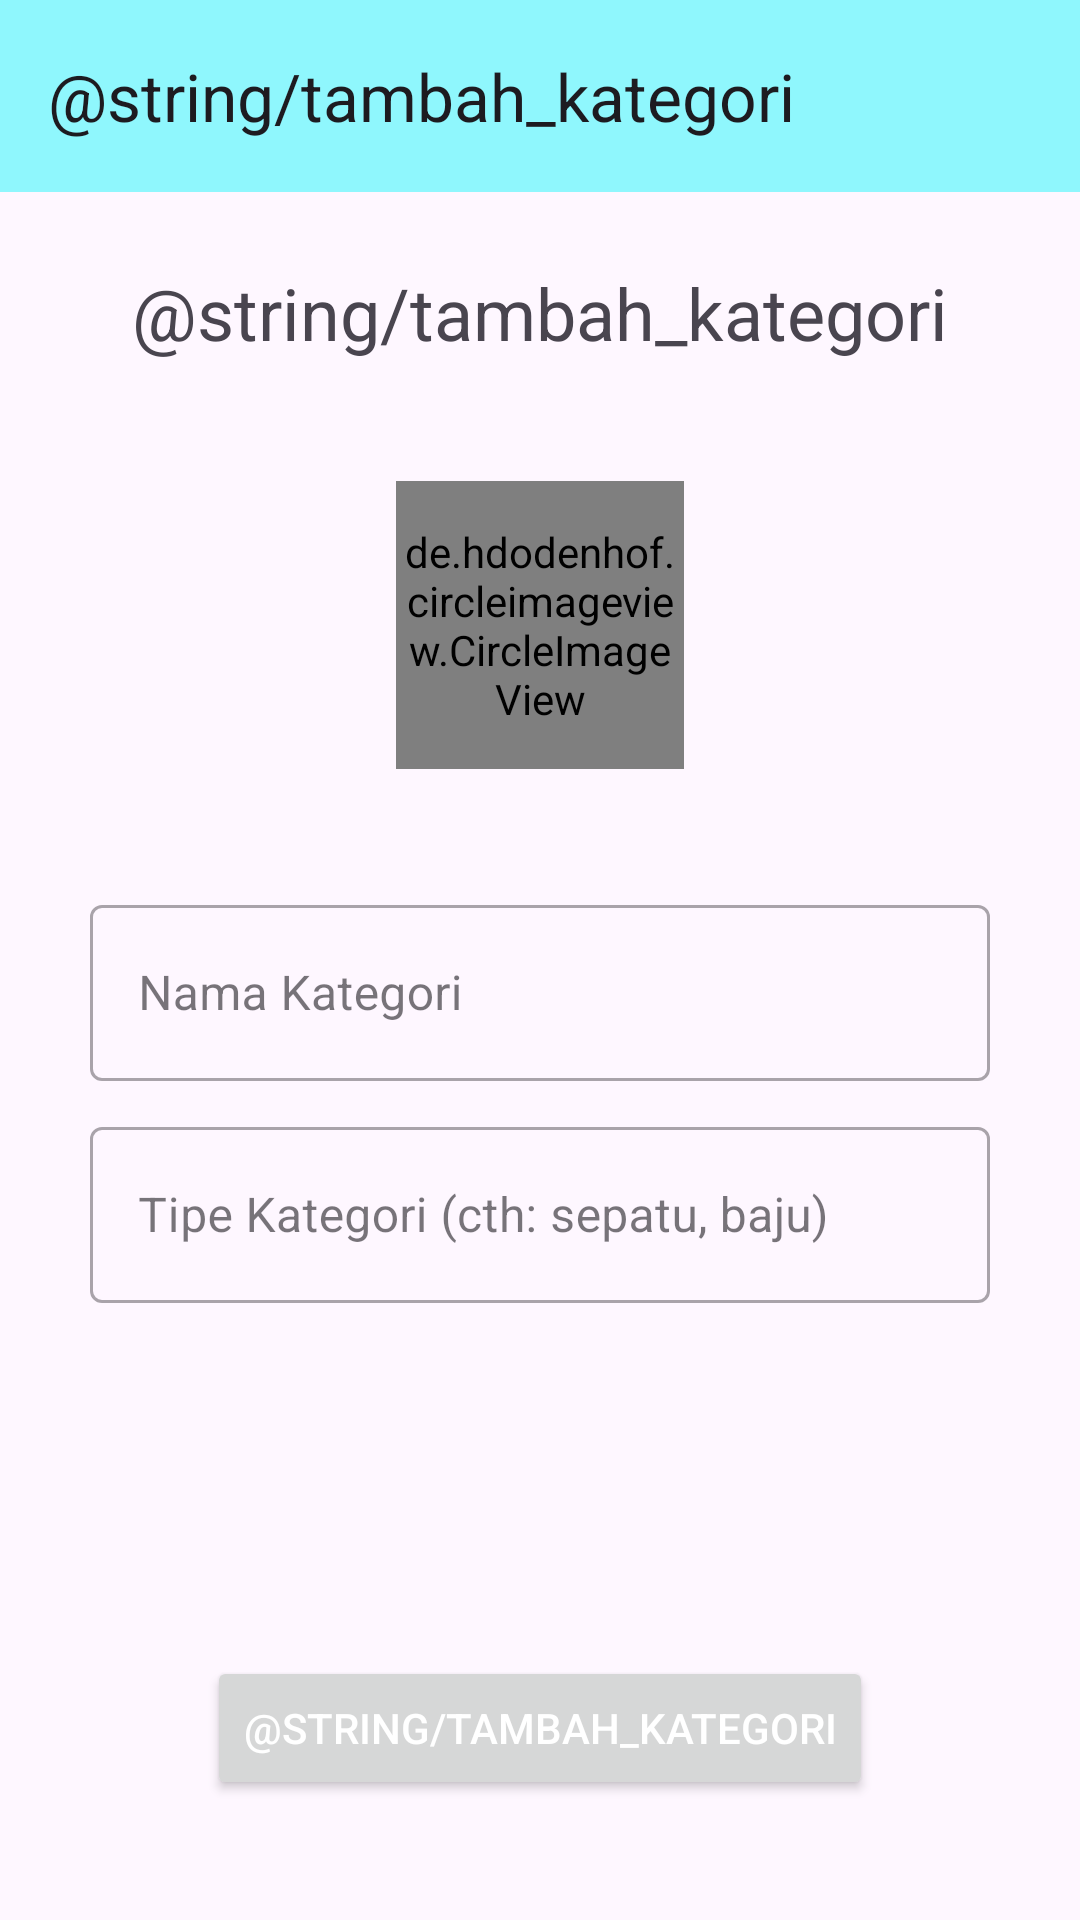

Write the Android layout XML for this screen, with the resource values it uses.
<!-- AndroidManifest.xml: application theme Theme.ECommerceApp -->
<!-- res/layout/activity_admin_add_category.xml -->
<?xml version="1.0" encoding="utf-8"?>
<androidx.constraintlayout.widget.ConstraintLayout xmlns:android="http://schemas.android.com/apk/res/android"
    xmlns:app="http://schemas.android.com/apk/res-auto"
    xmlns:tools="http://schemas.android.com/tools"
    android:layout_width="match_parent"
    android:layout_height="match_parent"
    tools:context=".activities.AdminAddCategoryActivity">

    <de.hdodenhof.circleimageview.CircleImageView
        android:id="@+id/category_image"
        android:layout_width="96dp"
        android:layout_height="96dp"
        android:layout_marginTop="40dp"
        android:src="@drawable/ic_baseline_person_24"
        app:civ_border_color="#FF000000"
        app:civ_border_width="2dp"
        app:layout_constraintEnd_toEndOf="@+id/admin_add_category_toolbar"
        app:layout_constraintStart_toStartOf="@+id/admin_add_category_toolbar"
        app:layout_constraintTop_toBottomOf="@+id/textView8" />

    <TextView
        android:id="@+id/textView8"
        android:layout_width="wrap_content"
        android:layout_height="wrap_content"
        android:layout_marginTop="24dp"
        android:text="@string/tambah_kategori"
        android:textSize="24sp"
        app:layout_constraintEnd_toEndOf="parent"
        app:layout_constraintStart_toStartOf="parent"
        app:layout_constraintTop_toBottomOf="@+id/admin_add_category_toolbar" />

    <com.google.android.material.textfield.TextInputLayout
        android:id="@+id/textInputLayout1"
        style="@style/Widget.MaterialComponents.TextInputLayout.OutlinedBox"
        android:layout_width="300dp"
        android:layout_height="64dp"
        android:layout_marginTop="40dp"
        android:hint="Nama Kategori"
        app:layout_constraintEnd_toEndOf="parent"
        app:layout_constraintHorizontal_bias="0.5"
        app:layout_constraintStart_toStartOf="parent"
        app:layout_constraintTop_toBottomOf="@+id/category_image">

        <EditText
            android:id="@+id/category_name"
            android:layout_width="match_parent"
            android:layout_height="match_parent"
            android:inputType="text" />

    </com.google.android.material.textfield.TextInputLayout>

    <com.google.android.material.textfield.TextInputLayout
        android:id="@+id/textInputLayout2"
        style="@style/Widget.MaterialComponents.TextInputLayout.OutlinedBox"
        android:layout_width="300dp"
        android:layout_height="64dp"
        android:layout_marginTop="10dp"
        android:hint="Tipe Kategori (cth: sepatu, baju)"
        app:layout_constraintEnd_toEndOf="parent"
        app:layout_constraintHorizontal_bias="0.5"
        app:layout_constraintStart_toStartOf="parent"
        app:layout_constraintTop_toBottomOf="@+id/textInputLayout1">

        <EditText
            android:id="@+id/category_type"
            android:layout_width="match_parent"
            android:layout_height="match_parent"
            android:inputType="text" />

    </com.google.android.material.textfield.TextInputLayout>

    <Button
        android:id="@+id/admin_add_category_btn"
        android:layout_width="wrap_content"
        android:layout_height="wrap_content"
        android:layout_marginBottom="40dp"
        android:text="@string/tambah_kategori"
        android:textColor="@android:color/white"
        app:layout_constraintBottom_toBottomOf="parent"
        app:layout_constraintEnd_toEndOf="parent"
        app:layout_constraintHorizontal_bias="0.5"
        app:layout_constraintStart_toStartOf="parent" />

    <androidx.appcompat.widget.Toolbar
        android:id="@+id/admin_add_category_toolbar"
        android:layout_width="match_parent"
        android:layout_height="wrap_content"
        android:background="#8FF7FD"
        app:title="@string/tambah_kategori"
        android:minHeight="?attr/actionBarSize"
        android:theme="?attr/actionBarTheme"
        app:layout_constraintEnd_toEndOf="parent"
        app:layout_constraintStart_toStartOf="parent"
        app:layout_constraintTop_toTopOf="parent" />

</androidx.constraintlayout.widget.ConstraintLayout>
<!-- resources referenced by this layout -->
<resources>
  <style name="Theme.ECommerceApp" parent="Base.Theme.ECommerceApp" />
  <style name="Base.Theme.ECommerceApp" parent="Theme.Material3.DayNight.NoActionBar">
          
          
          <item name="colorPrimary">@color/blue</item>
          <item name="colorPrimaryVariant">@color/pink</item>
      </style>
  <color name="blue">#00f0ff</color>
  <color name="pink">#ff5ccb</color>
</resources>
